Image classification data set "images" (jainm1234/ping-pong-detect on GitHub). Class labels (7): blur ball, close-up, orange, player, pov, table, white.

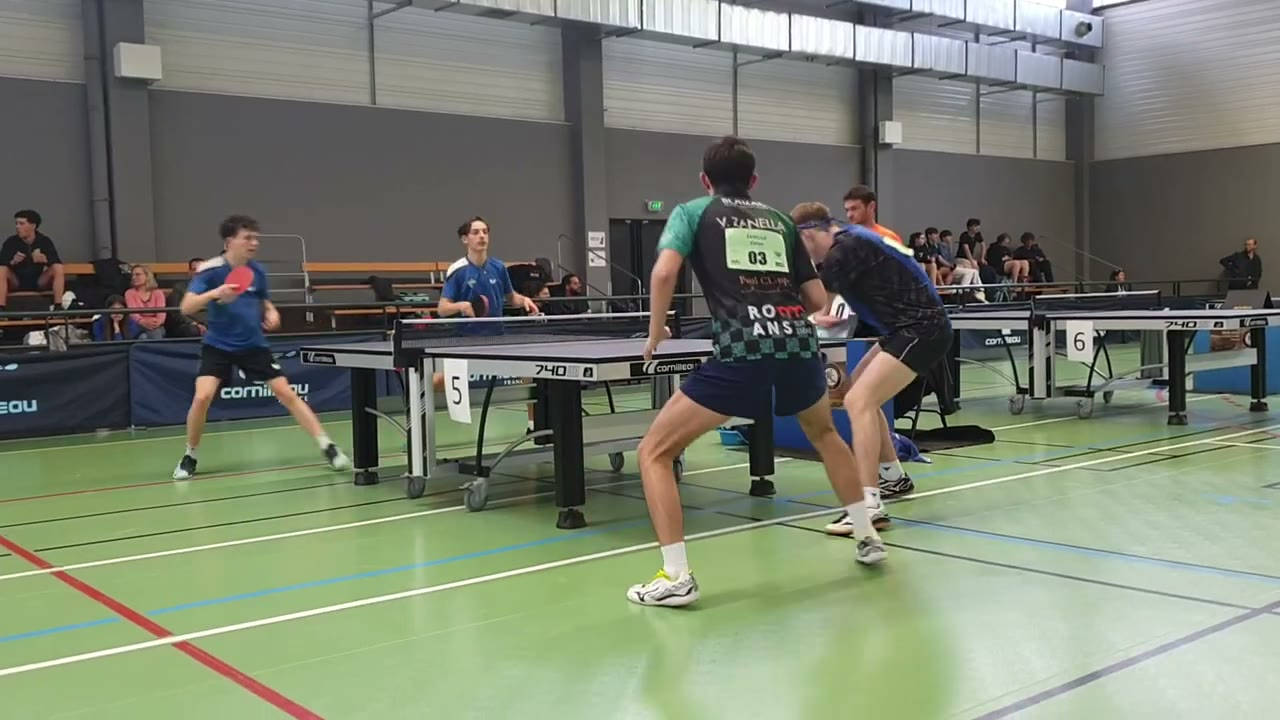
Label: blur ball

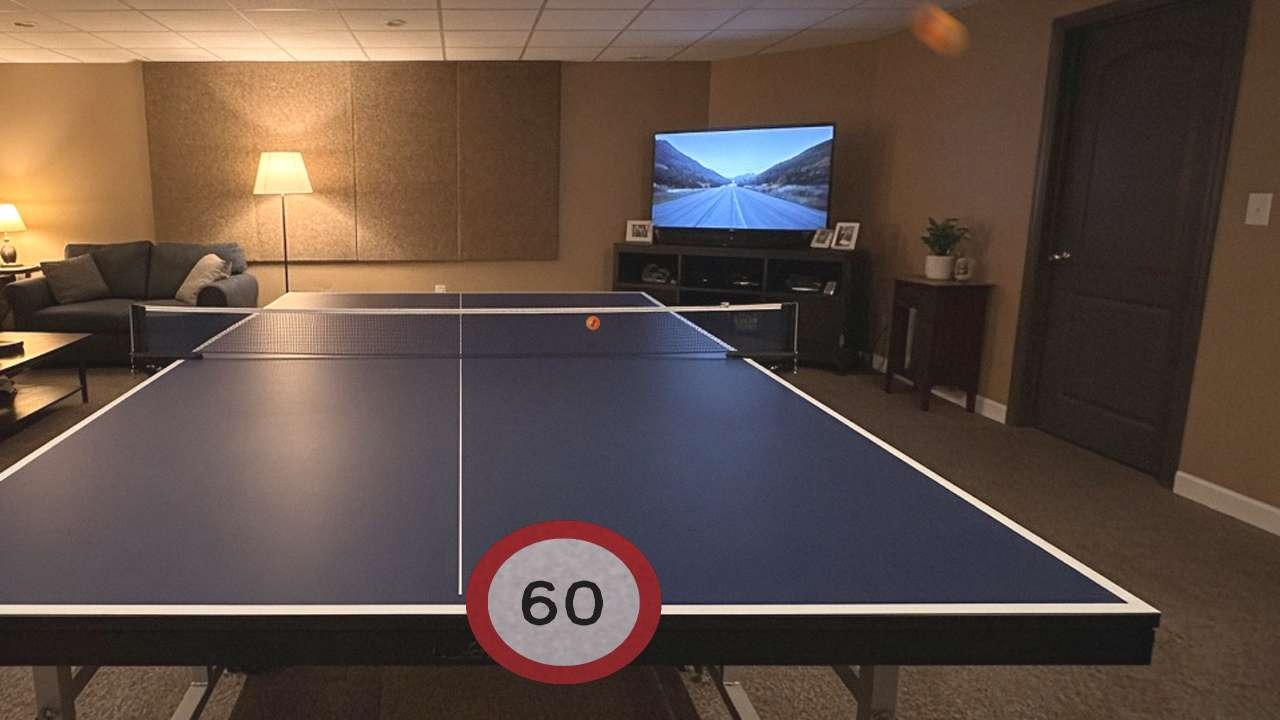
Label: pov

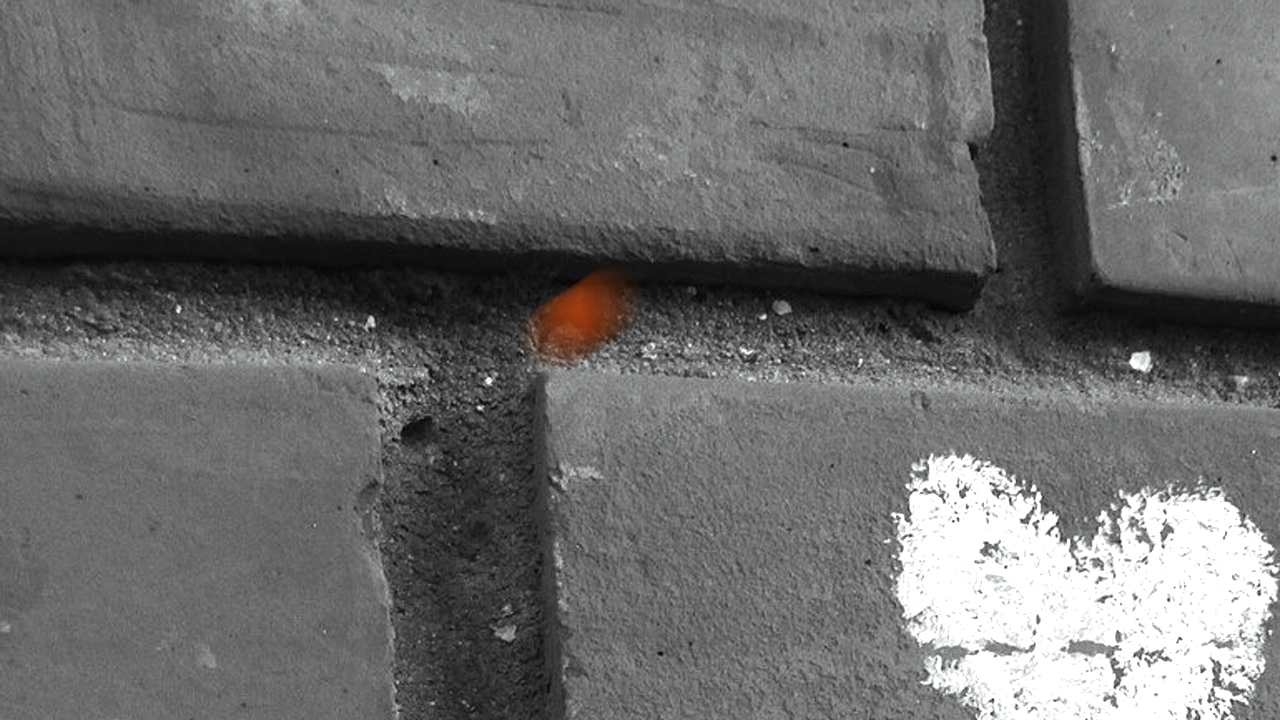
Label: orange

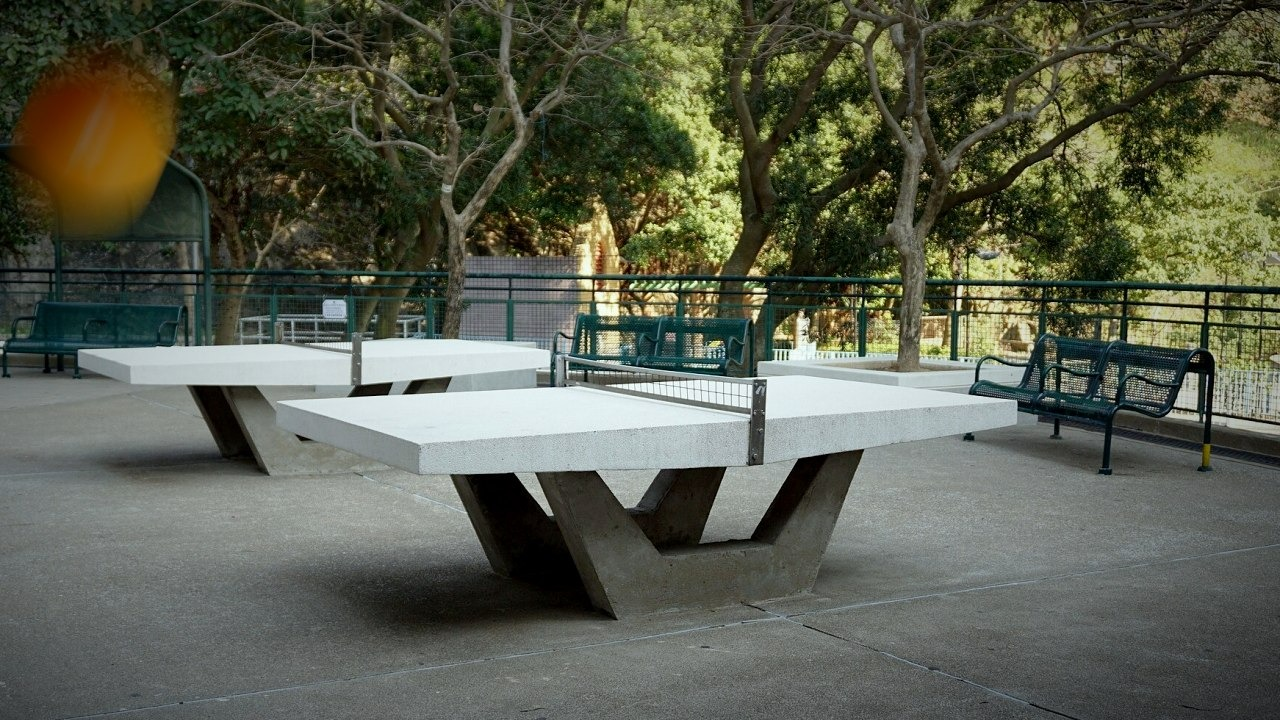
Label: orange

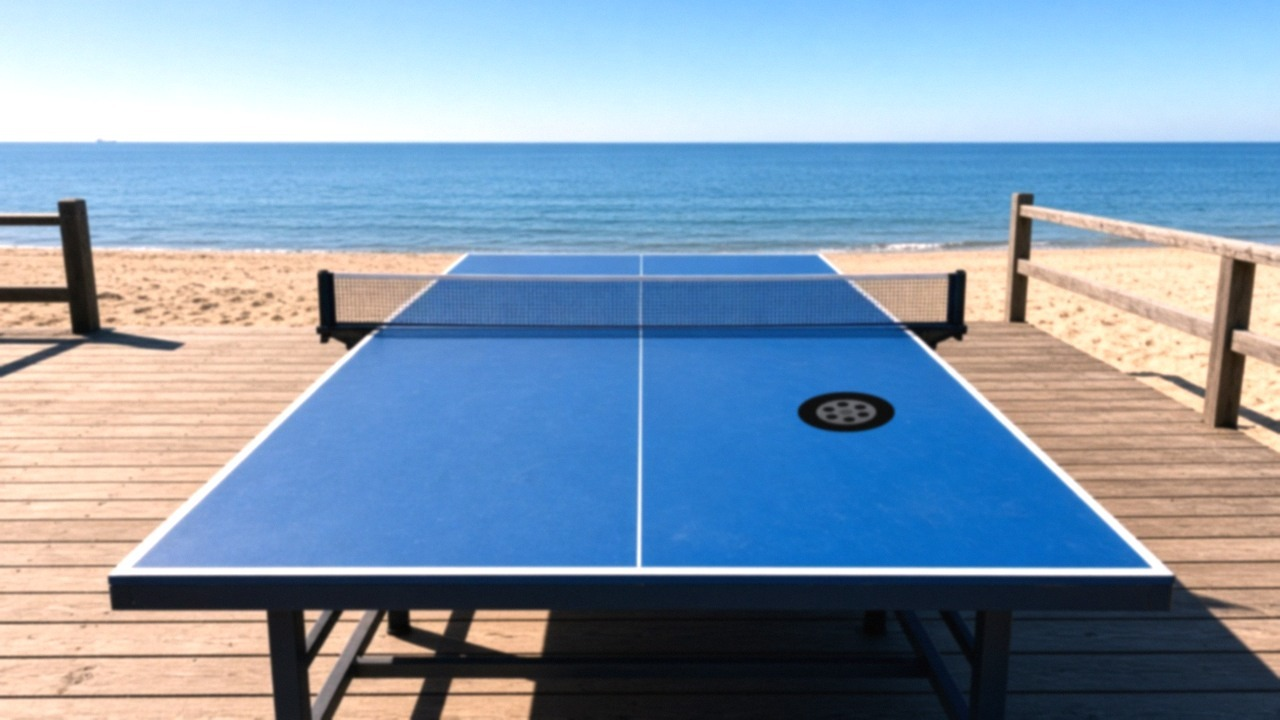
Label: pov

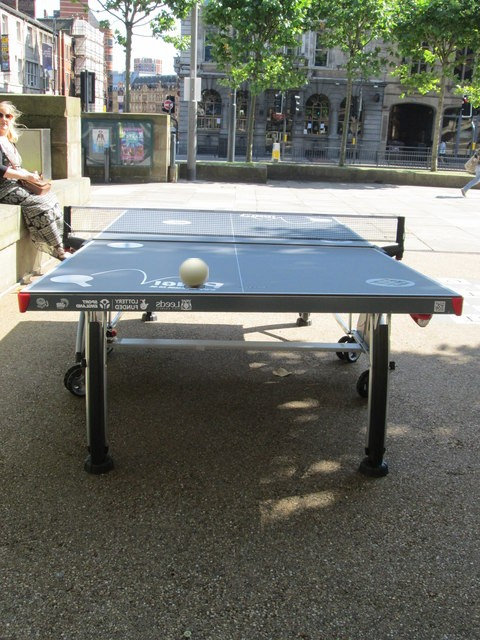
Label: table
